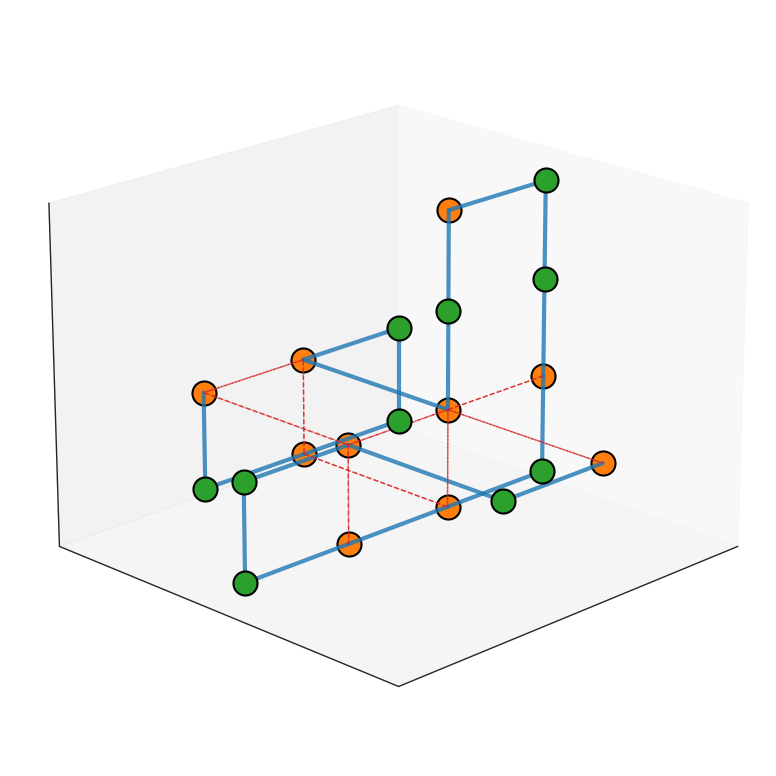

This chart was generated by the following Python code:
import matplotlib.pyplot as plt
from mpl_toolkits.mplot3d import Axes3D
import seaborn as sns
from collections import OrderedDict

def plot_conformation(info, save_path=""):
    sns.set(style="ticks", font_scale=1.5, context="paper", rc={"lines.linewidth": 2.5})
    fig = plt.figure(figsize=(10, 8))
    ax = fig.add_subplot(111, projection='3d')
    
    state_chain = list(info['state_chain'].items())
    x, y, z = zip(*[coord for coord, _ in state_chain])
    types = [t for _, t in state_chain]
    
    # Plot backbone with equal length segments
    for i in range(len(x) - 1):
        ax.plot([x[i], x[i+1]], [y[i], y[i+1]], [z[i], z[i+1]], color='#1f77b4', linewidth=3, alpha=0.8)
    
    # Plot amino acids
    H_coords = [(xi, yi, zi) for (xi, yi, zi), t in state_chain if t == 'H']
    P_coords = [(xi, yi, zi) for (xi, yi, zi), t in state_chain if t == 'P']
    
    H_x, H_y, H_z = zip(*H_coords)
    P_x, P_y, P_z = zip(*P_coords)
    
    ax.scatter(H_x, H_y, H_z, color='#ff7f0e', s=300, label="Hydrophobic (H)", depthshade=False, edgecolors='black', linewidths=1.5)
    ax.scatter(P_x, P_y, P_z, color='#2ca02c', s=300, label="Polar (P)", depthshade=False, edgecolors='black', linewidths=1.5)
    
    # Plot H-H bonds (only adjacent H-H bonds not connected by the backbone)
    plotted_hh_bond = False
    for i, ((xi, yi, zi), ti) in enumerate(state_chain):
        if ti == 'H':
            for j, ((xj, yj, zj), tj) in enumerate(state_chain):
                if tj == 'H' and i != j and abs(i - j) > 1:
                    dist = ((xi - xj)**2 + (yi - yj)**2 + (zi - zj)**2)**0.5
                    if dist == 1:
                        if not plotted_hh_bond:
                            ax.plot([xi, xj], [yi, yj], [zi, zj], color='#d62728', linestyle='--', linewidth=1, label="H-H Bond", alpha=0.7)
                            plotted_hh_bond = True
                        else:
                            ax.plot([xi, xj], [yi, yj], [zi, zj], color='#d62728', linestyle='--', linewidth=1, alpha=0.7)
    
    #ax.set_xlabel('X', fontsize=20, labelpad=15)
    #ax.set_ylabel('Y', fontsize=20, labelpad=15)
    #ax.set_zlabel('Z', fontsize=20, labelpad=15)
   #plt.title("3D Protein Conformation", fontsize=24, pad=20, fontweight='bold')
    #ax.legend(loc='upper right', fontsize=16, frameon=True, facecolor='white', edgecolor='black')
        
    # Adjust grid and tick settings
    ax.grid(False)
    ax.set_xticks([])
    ax.set_yticks([])
    ax.set_zticks([])
    # Adjust grid and tick settings
    ax.grid(True, which='major', linestyle='-', linewidth=0.5, alpha=0.7)
    #ax.tick_params(axis='both', which='major', labelsize=16, pad=10)
        
    # Adjust 3D view angle
    ax.view_init(elev=20, azim=45)
    
    plt.tight_layout()
    
    if save_path:
        plt.savefig(f"{save_path}conformation.png", dpi=300, bbox_inches='tight')
    plt.show()
    plt.close()

info = {
    'state_chain': OrderedDict([((0, 0, 0), 'H'), ((0, 0, -1), 'P'), ((-1, 0, -1), 'H'), ((-2, 0, -1), 'P'), ((-2, 0, 0), 'P'), ((-1, 0, 0), 'H'), ((-1, 1, 0), 'H'), ((-1, 1, 1), 'P'), ((-1, 1, 2), 'H'), ((-2, 1, 2), 'P'), ((-2, 1, 1), 'P'), ((-2, 1, 0), 'H'), ((-2, 1, -1), 'P'), ((-1, 1, -1), 'H'), ((0, 1, -1), 'H'), ((1, 1, -1), 'P'), ((1, 1, 0), 'P'), ((0, 1, 0), 'H'), ((0, 2, 0), 'P'), ((-1, 2, 0), 'H')])
}
plot_conformation(info, save_path="./")
